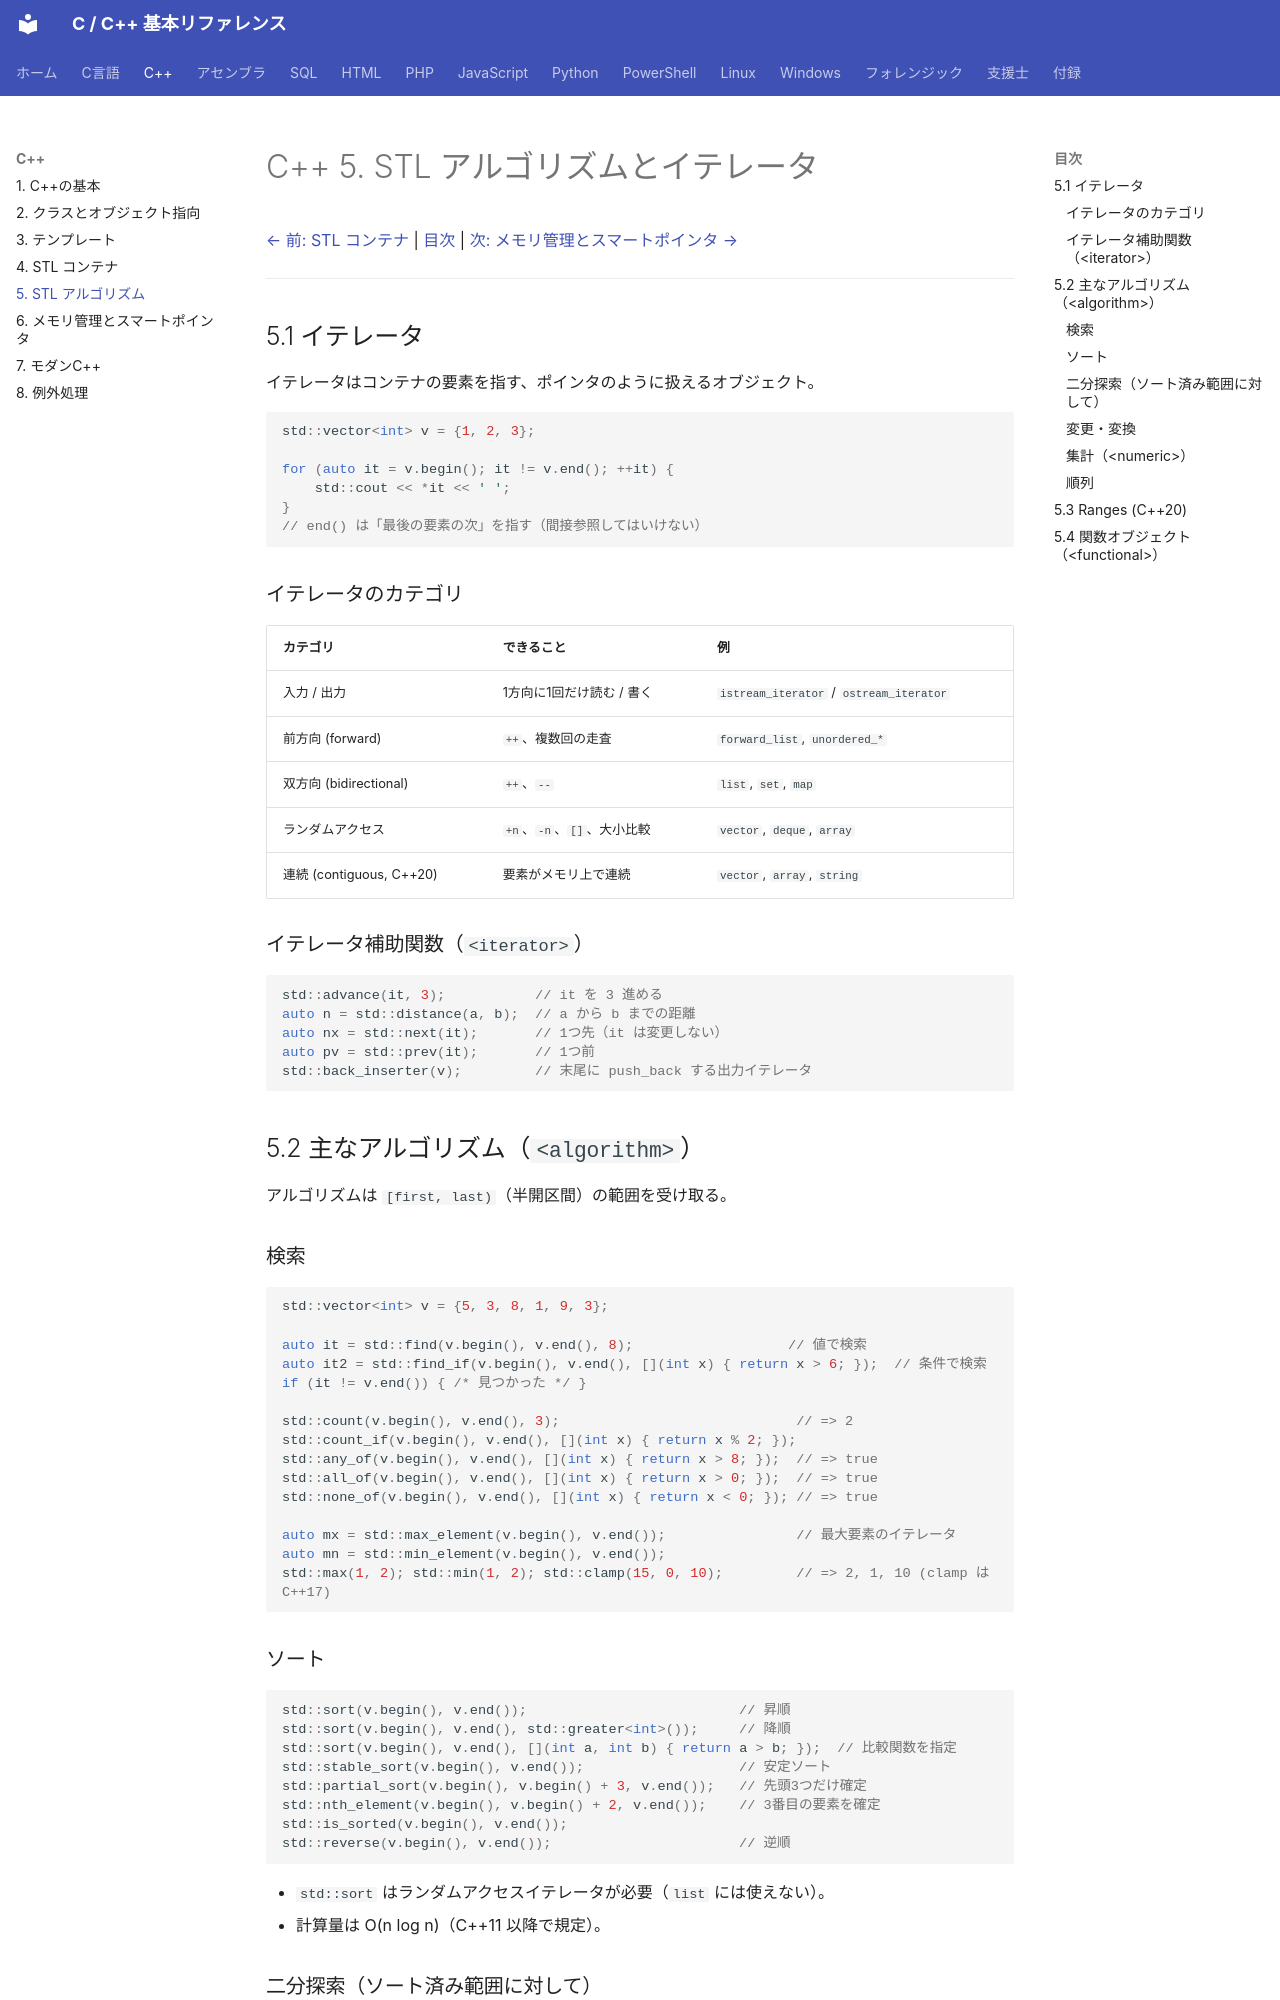

repository: git-d-u/c-cpp-reference · page: cpp/05-stl-algorithms/index.html · generator: mkdocs

# C++ 5. STL アルゴリズムとイテレータ

[← 前: STL コンテナ](04-stl-containers.md) | [目次](../index.md) | [次: メモリ管理とスマートポインタ →](06-memory.md)

---

## 5.1 イテレータ

イテレータはコンテナの要素を指す、ポインタのように扱えるオブジェクト。

```cpp
std::vector<int> v = {1, 2, 3};

for (auto it = v.begin(); it != v.end(); ++it) {
    std::cout << *it << ' ';
}
// end() は「最後の要素の次」を指す（間接参照してはいけない）
```

### イテレータのカテゴリ

| カテゴリ | できること | 例 |
|----------|-----------|-----|
| 入力 / 出力 | 1方向に1回だけ読む / 書く | `istream_iterator` / `ostream_iterator` |
| 前方向 (forward) | `++`、複数回の走査 | `forward_list`, `unordered_*` |
| 双方向 (bidirectional) | `++`、`--` | `list`, `set`, `map` |
| ランダムアクセス | `+n`、`-n`、`[]`、大小比較 | `vector`, `deque`, `array` |
| 連続 (contiguous, C++20) | 要素がメモリ上で連続 | `vector`, `array`, `string` |

### イテレータ補助関数（`<iterator>`）

```cpp
std::advance(it, 3);           // it を 3 進める
auto n = std::distance(a, b);  // a から b までの距離
auto nx = std::next(it);       // 1つ先（it は変更しない）
auto pv = std::prev(it);       // 1つ前
std::back_inserter(v);         // 末尾に push_back する出力イテレータ
```

## 5.2 主なアルゴリズム（`<algorithm>`）

アルゴリズムは `[first, last)`（半開区間）の範囲を受け取る。

### 検索

```cpp
std::vector<int> v = {5, 3, 8, 1, 9, 3};

auto it = std::find(v.begin(), v.end(), 8);                   // 値で検索
auto it2 = std::find_if(v.begin(), v.end(), [](int x) { return x > 6; });  // 条件で検索
if (it != v.end()) { /* 見つかった */ }

std::count(v.begin(), v.end(), 3);                             // => 2
std::count_if(v.begin(), v.end(), [](int x) { return x % 2; });
std::any_of(v.begin(), v.end(), [](int x) { return x > 8; });  // => true
std::all_of(v.begin(), v.end(), [](int x) { return x > 0; });  // => true
std::none_of(v.begin(), v.end(), [](int x) { return x < 0; }); // => true

auto mx = std::max_element(v.begin(), v.end());                // 最大要素のイテレータ
auto mn = std::min_element(v.begin(), v.end());
std::max(1, 2); std::min(1, 2); std::clamp(15, 0, 10);         // => 2, 1, 10 (clamp は C++17)
```

### ソート

```cpp
std::sort(v.begin(), v.end());                          // 昇順
std::sort(v.begin(), v.end(), std::greater<int>());     // 降順
std::sort(v.begin(), v.end(), [](int a, int b) { return a > b; });  // 比較関数を指定
std::stable_sort(v.begin(), v.end());                   // 安定ソート
std::partial_sort(v.begin(), v.begin() + 3, v.end());   // 先頭3つだけ確定
std::nth_element(v.begin(), v.begin() + 2, v.end());    // 3番目の要素を確定
std::is_sorted(v.begin(), v.end());
std::reverse(v.begin(), v.end());                       // 逆順
```

- `std::sort` はランダムアクセスイテレータが必要（`list` には使えない）。
- 計算量は O(n log n)（C++11 以降で規定）。
